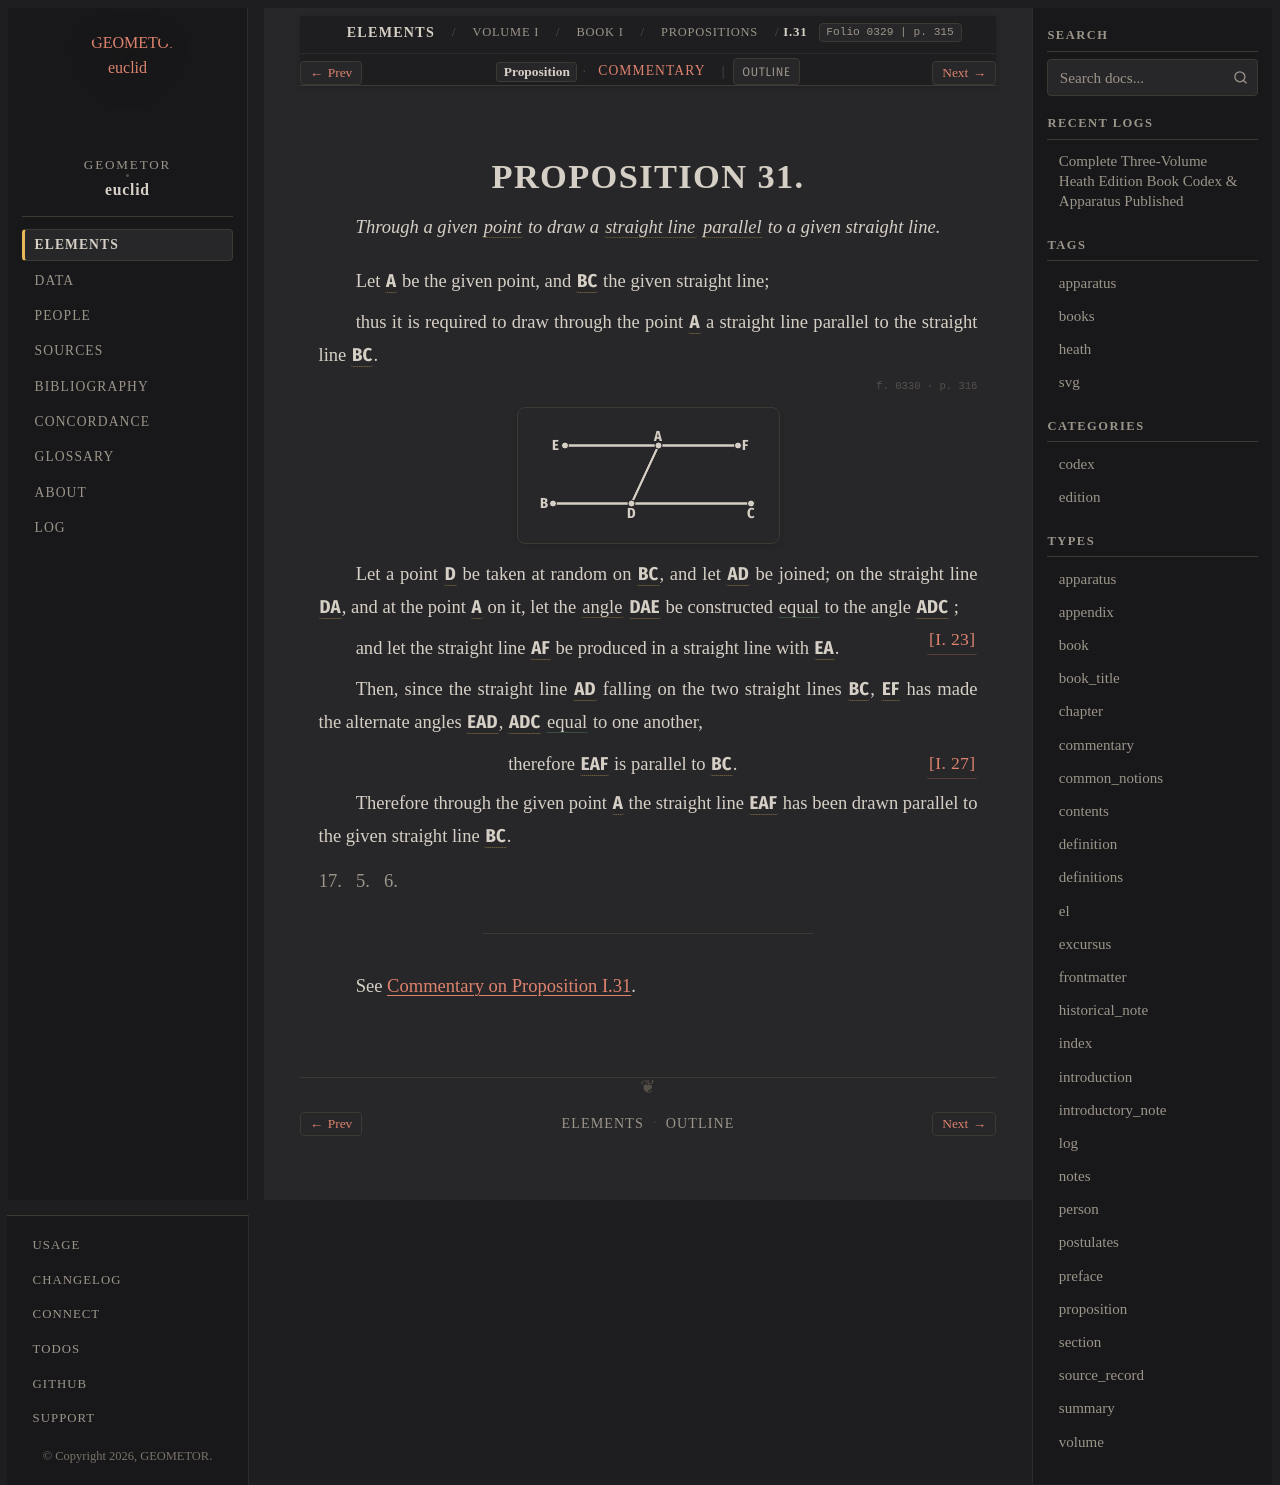

repository: geometor/euclid · page: heath/volume_I/book_i/propositions/31/index.html · generator: sphinx

:canonical_id: I.31
:volume: I
:book: I
:proposition: 31
:type: proposition
:title: Proposition I.31
:folios: 0329, 0330
:folio: 0329
:page: 315
:pages: 315, 316
:dependencies: I.def.1, I.def.4, I.def.8, I.def.23, I.23, I.27

.. _I.31:

.. folio:: 0329
   :page: 315

PROPOSITION 31.
===============

.. enunciation::

   Through a given :term:`point <point>` to draw a :term:`straight line <straight-line>` :term:`parallel <parallel-straight-lines>` to a given straight line.

Let :g:`A <0330.g1:A>` be the given point, and :g:`BC <0330.g1:/ B C />` the given straight line;

thus it is required to draw through the point :g:`A <0330.g1:A>` a straight line parallel to the straight line :g:`BC <0330.g1:/ B C />`.

.. folio:: 0330
   :page: 316

.. picture:: 0330.g1.svg
   :alt: Folio 0330 Figure 1 - Proposition 31

Let a point :g:`D <0330.g1:D>` be taken at random on :g:`BC <0330.g1:/ B C />`, and let :g:`AD <0330.g1:/ A D />` be joined; on the straight line :g:`DA <0330.g1:/ D A />`, and at the point :g:`A <0330.g1:A>` on it, let the :term:`angle <plane-angle>` :g:`DAE <0330.g1:< D A E )>` be constructed :eq:`equal <0330.g1:< D A E ) = 0330.g1:< A D C )>` to the angle :g:`ADC <0330.g1:< A D C )>` :just:`[I. 23] <I.23>`;

and let the straight line :g:`AF <0330.g1:/ A F />` be produced in a straight line with :g:`EA <0330.g1:/ E A />`.

Then, since the straight line :g:`AD <0330.g1:/ A D />` falling on the two straight lines :g:`BC <0330.g1:/ B C />`, :g:`EF <0330.g1:[ E F ]>` has made the alternate angles :g:`EAD <0330.g1:< E A D )>`, :g:`ADC <0330.g1:< A D C )>` :eq:`equal <0330.g1:< E A D ) = 0330.g1:< A D C )>` to one another,

.. assertion:: [I. 27] <I.27>

   therefore :g:`EAF <0330.g1:/ E A F />` is parallel to :g:`BC <0330.g1:/ B C />`.

Therefore through the given point :g:`A <0330.g1:A>` the straight line :g:`EAF <0330.g1:/ E A F />` has been drawn parallel to the given straight line :g:`BC <0330.g1:/ B C />`.

.. qed::

   Q. E. F.

----

See :ref:`Commentary on Proposition I.31 <I.31.commentary>`.

.. toctree::
   :hidden:

   commentary
